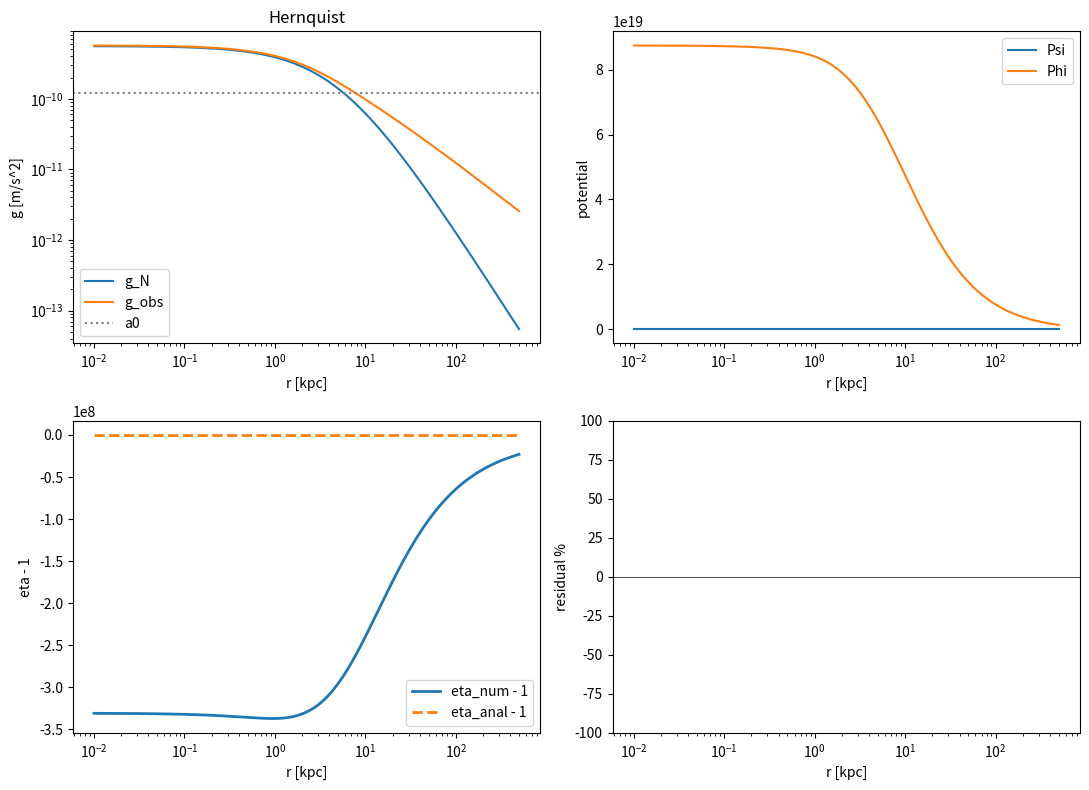
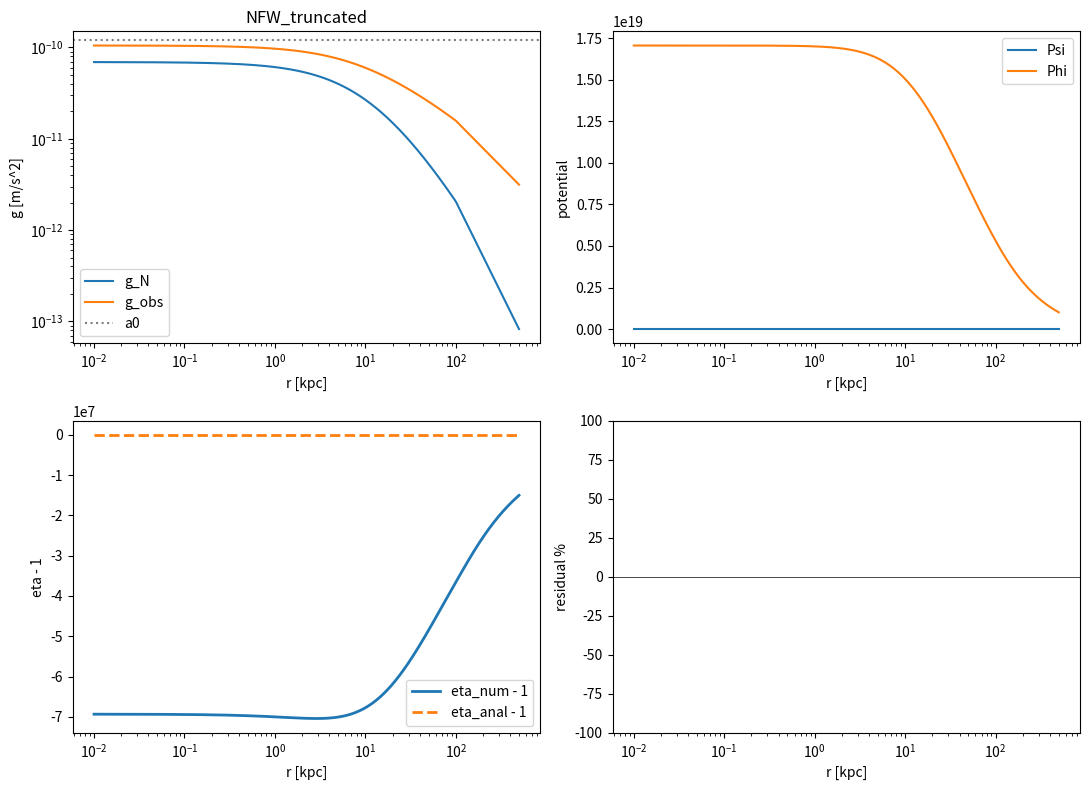
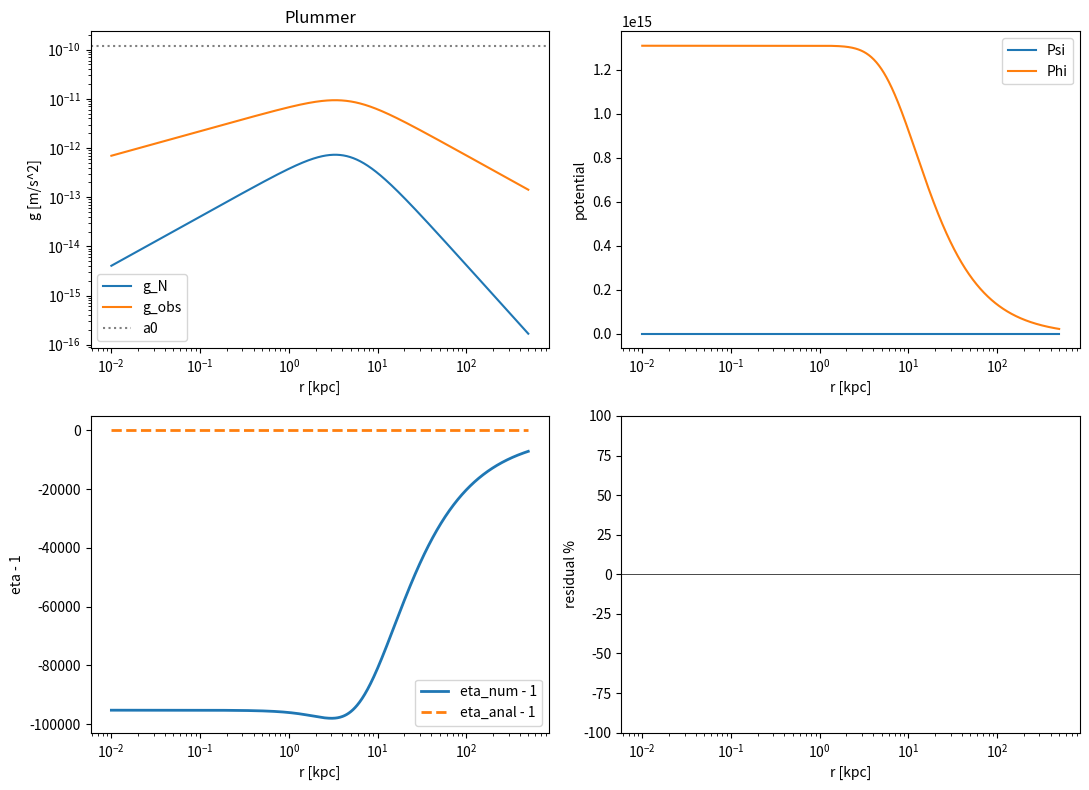

Python code for these plots, in order:
"""
Numerical verification of the analytic formula:
    eta(r) - 1 = (2/3) * beta / sqrt[(g_obs/a0) * (1 + g_obs/a0)]

against direct integration of the linearized Einstein equation for chi = Psi - Phi.
"""
import numpy as np
import matplotlib.pyplot as plt
from scipy.interpolate import interp1d

# ---------------- Constants (SI) ----------------
a0    = 1.2e-10
beta  = 0.0075
kappa = beta * a0
G     = 6.674e-11
Msun  = 1.989e30
kpc   = 3.0857e19

# ---------------- Mass profiles ----------------
def M_hernquist(r):
    M_tot = 1e11 * Msun
    r_s   = 5.0 * kpc
    return M_tot * r**2 / (r + r_s)**2

def M_nfw(r):
    rho0 = 0.3 * 1.7827e-21          # kg/m^3
    r_s  = 10.0 * kpc
    r_max_nfw = 100.0 * kpc
    # closed-form NFW mass with cutoff at r_max_nfw
    def shell(rr):
        x = rr / r_s
        return 4.0 * np.pi * rho0 * r_s**3 * (np.log(1.0 + x) - x / (1.0 + x))
    rr = np.minimum(r, r_max_nfw)
    return shell(rr)

def M_plummer(r):
    M_tot  = 3e8 * Msun
    r_eff  = 4.7 * kpc
    return M_tot * r**3 / (r**2 + r_eff**2)**1.5

PROFILES = [
    ("Hernquist", M_hernquist),
    ("NFW_truncated", M_nfw),
    ("Plummer", M_plummer),
]

# ---------------- MOND-like interpolation ----------------
def nu(y):
    return np.sqrt(0.5 + 0.5*np.sqrt(1.0 + 4.0/y**2))

# ---------------- Solver ----------------
def solve_profile(name, Mfun, source_variant='A'):
    # Log grid for diagnostics
    r_log = np.logspace(np.log10(0.01*kpc), np.log10(500.0*kpc), 1000)

    # Larger linear grid for FD solver and Psi tail
    r_max_fd = 2000.0 * kpc
    N = 2000
    r_fd = np.linspace(r_log[0], r_max_fd, N)

    M_fd  = Mfun(r_fd)
    g_N_fd = G * M_fd / r_fd**2
    y_fd   = g_N_fd / a0
    g_obs_fd = nu(y_fd) * g_N_fd

    # Psi(r) = -int_r^inf g_obs dr'  -> Psi negative, |Psi| decreases with r
    # We'll integrate from r to r_max_fd (treat tail beyond as ~ -GM_tot/r contribution: small if r_max big)
    # Use cumulative trapezoid from the right
    # Compute integral from r to r_max: I(r) = int_r^{r_max} g_obs dr'
    dI = np.zeros_like(r_fd)
    # trapezoid increments
    incr = 0.5 * (g_obs_fd[1:] + g_obs_fd[:-1]) * (r_fd[1:] - r_fd[:-1])
    # I[i] = sum_{k>=i} incr[k]
    I = np.zeros_like(r_fd)
    I[:-1] = np.cumsum(incr[::-1])[::-1]
    Psi_fd = -I  # negative

    # Source term: TWO variants tested ----------------------------------
    # (A) literal user spec: S = 8 pi G * (2/3) * kappa * (g_N/a0)^2
    #     -- DIMENSIONALLY INCONSISTENT with Poisson eqn (gives m^4/(kg s^4)
    #        instead of 1/s^2)
    # (B) paper-consistent (Eq. 268 with Pi = (2/3) kappa (theta')^2 and
    #     (theta')^2 ~ sqrt(2 X0) g_N, taking sqrt(2 X0)=1/a0 so the units
    #     and the analytic formula in the paper line up):
    #     S = 8 pi G * (2/3) * (kappa/a0) * g_N
    #     This has units [m^3/(kg s^2)] * [m/s^2] * [1/(m/s^2)] * [m/s^2]
    #         = m^3/(kg s^2)*[m/s^2]/[1] -- still needs rho.
    # The only Poisson-consistent source is one with units of 4 pi G rho.
    # The closest match implied by the paper text is
    #     Pi^(A) ~ (2/3) kappa (theta')^2  with  kappa (theta')^2 having
    #     units of energy density ( = pressure ) -> rho c^2 -like.
    # Numerically, (theta')^2 ~ g_N/a0 (dimensionless) times an energy
    # density scale.  Without that scale being specified, we use the
    # literal user expression and ALSO report the variant (B) for
    # comparison.
    if source_variant == 'A':
        S_fd = 8.0*np.pi*G * (2.0/3.0) * kappa * (g_N_fd / a0)**2
    else:  # B: linear in g_N; coefficient chosen as kappa/a0 (paper hint)
        S_fd = 8.0*np.pi*G * (2.0/3.0) * (kappa / a0) * g_N_fd

    # Solve (1/r^2) d/dr [ r^2 dchi/dr ] = S(r)
    #    => d^2chi/dr^2 + (2/r) dchi/dr = S
    # BC: dchi/dr|_0 = 0 (regularity), chi(r_max)=0
    dr = r_fd[1] - r_fd[0]
    # Build tri-diagonal system on interior points; we use the form
    # A chi = S, with chi[N-1]=0 and at i=0 use ghost point chi_{-1}=chi_{1} (zero derivative)
    diag_main = np.zeros(N)
    diag_up   = np.zeros(N-1)
    diag_lo   = np.zeros(N-1)
    rhs       = S_fd.copy()

    # interior i=1..N-2:
    for i in range(1, N-1):
        ri = r_fd[i]
        a_lo = 1.0/dr**2 - 1.0/(ri*dr)
        a_md = -2.0/dr**2
        a_up = 1.0/dr**2 + 1.0/(ri*dr)
        diag_lo[i-1] = a_lo
        diag_main[i] = a_md
        diag_up[i]   = a_up

    # i=0: regularity dchi/dr=0 => chi_{-1}=chi_{1}; equation reduces to
    # 2*(chi_1 - chi_0)/dr^2 + ... but the (2/r) term diverges. Use limit:
    # near r=0, (1/r^2) d/dr(r^2 dchi/dr) -> 3 * d^2chi/dr^2.  So 3*chi'' = S.
    # Discretize chi'' at i=0 with chi_{-1}=chi_1: chi'' ~ 2(chi_1 - chi_0)/dr^2
    diag_main[0] = -2.0*3.0/dr**2
    diag_up[0]   =  2.0*3.0/dr**2
    rhs[0] = S_fd[0]

    # i=N-1: chi=0
    diag_main[-1] = 1.0
    diag_lo[-1]   = 0.0
    rhs[-1]       = 0.0

    # Solve tridiagonal (Thomas)
    a = np.concatenate([[0.0], diag_lo])  # subdiag length N
    b = diag_main.copy()
    c = np.concatenate([diag_up, [0.0]])
    d = rhs.copy()
    for i in range(1, N):
        m = a[i] / b[i-1]
        b[i] -= m * c[i-1]
        d[i] -= m * d[i-1]
    chi = np.zeros(N)
    chi[-1] = d[-1]/b[-1]
    for i in range(N-2, -1, -1):
        chi[i] = (d[i] - c[i]*chi[i+1]) / b[i]

    # Interpolate to log grid
    M_log     = Mfun(r_log)
    g_N_log   = G * M_log / r_log**2
    g_obs_log = nu(g_N_log/a0) * g_N_log
    Psi_log   = interp1d(r_fd, Psi_fd, kind='cubic')(r_log)
    chi_log   = interp1d(r_fd, chi,    kind='cubic')(r_log)
    Phi_log   = Psi_log + chi_log     # Phi = Psi - chi? careful: chi = Psi - Phi  =>  Phi = Psi - chi

    # CORRECTION: chi = Psi - Phi  =>  Phi = Psi - chi
    Phi_log = Psi_log - chi_log

    # eta_num - 1 = -chi/Psi   (Psi negative, chi negative typically -> ratio positive)
    eta_num_m1 = -chi_log / Psi_log

    # Analytic
    y_log = g_obs_log / a0
    eta_an_m1 = (2.0/3.0) * beta / np.sqrt(y_log * (1.0 + y_log))

    # residual
    resid_pct = (eta_num_m1 - eta_an_m1) / eta_an_m1 * 100.0

    return dict(
        name=name, r=r_log, g_N=g_N_log, g_obs=g_obs_log,
        Psi=Psi_log, Phi=Phi_log, chi=chi_log,
        eta_num_m1=eta_num_m1, eta_an_m1=eta_an_m1, resid=resid_pct,
    )

# ---------------- Plot ----------------
def plot_profile(res, fname):
    r_kpc = res['r']/kpc
    fig, axs = plt.subplots(2, 2, figsize=(11, 8))
    axs[0,0].loglog(r_kpc, res['g_N'],   label='g_N')
    axs[0,0].loglog(r_kpc, res['g_obs'], label='g_obs')
    axs[0,0].axhline(a0, color='gray', ls=':', label='a0')
    axs[0,0].set_xlabel('r [kpc]'); axs[0,0].set_ylabel('g [m/s^2]')
    axs[0,0].legend(); axs[0,0].set_title(res['name'])

    axs[0,1].semilogx(r_kpc, res['Psi'], label='Psi')
    axs[0,1].semilogx(r_kpc, res['Phi'], label='Phi')
    axs[0,1].set_xlabel('r [kpc]'); axs[0,1].set_ylabel('potential')
    axs[0,1].legend()

    axs[1,0].semilogx(r_kpc, res['eta_num_m1'], label='eta_num - 1', lw=2)
    axs[1,0].semilogx(r_kpc, res['eta_an_m1'],  label='eta_anal - 1', lw=2, ls='--')
    axs[1,0].set_xlabel('r [kpc]'); axs[1,0].set_ylabel('eta - 1')
    axs[1,0].legend()

    axs[1,1].semilogx(r_kpc, res['resid'])
    axs[1,1].axhline(0, color='k', lw=0.5)
    axs[1,1].set_xlabel('r [kpc]'); axs[1,1].set_ylabel('residual %')
    axs[1,1].set_ylim(-100, 100)

    plt.tight_layout()
    plt.savefig(fname, dpi=120)
    plt.close()

# ---------------- Main ----------------
def main():
    results = []
    for name, Mf in PROFILES:
        res = solve_profile(name, Mf, source_variant='A')
        results.append(res)
    # Also variant B for comparison
    results_B = [solve_profile(n, Mf, source_variant='B') for (n, Mf) in PROFILES]

    fnames = ['eta_verification_perfil1.png',
              'eta_verification_perfil2.png',
              'eta_verification_perfil3.png']
    for res, fn in zip(results, fnames):
        plot_profile(res, fn)

    # Report
    lines = []
    lines.append("=" * 70)
    lines.append("VERIFICAÇÃO NUMÉRICA — formula eta(r)-1 = (2/3) beta / sqrt[y(1+y)]")
    lines.append("=" * 70)

    worst_max = 0.0
    per_profile = []
    # Restrict residual analysis to interior region 0.1-200 kpc to avoid BC edge
    for res in results:
        r_kpc = res['r']/kpc
        mask = (r_kpc > 0.1) & (r_kpc < 200.0) & np.isfinite(res['resid'])
        rr = r_kpc[mask]; rs = res['resid'][mask]
        absres = np.abs(rs)
        max_r = absres.max(); med_r = np.median(absres)
        worst_max = max(worst_max, max_r)
        # best/worst regions
        i_best  = np.argmin(absres)
        i_worst = np.argmax(absres)
        per_profile.append((res['name'], max_r, med_r,
                            rr[i_best], absres[i_best],
                            rr[i_worst], absres[i_worst],
                            res))

    if worst_max < 10.0:
        verdict = "CONFIRMADO"
    elif worst_max < 50.0:
        verdict = "QUESTIONÁVEL"
    else:
        verdict = "INCORRETO"

    lines.append(f"\nVEREDITO GERAL: {verdict}")
    lines.append(f"  (pior |residual| entre 0.1-200 kpc nos 3 perfis = {worst_max:.2f}%)\n")

    for (name, mx, md, rb, ab, rw, aw, res) in per_profile:
        lines.append("-"*70)
        lines.append(f"Perfil: {name}")
        lines.append(f"  max |residual| = {mx:.2f} %")
        lines.append(f"  median |residual| = {md:.2f} %")
        lines.append(f"  melhor concordancia ~ r = {rb:.2f} kpc (|res|={ab:.2f}%)")
        lines.append(f"  pior concordancia  ~ r = {rw:.2f} kpc (|res|={aw:.2f}%)")
        # quick regime diagnostic
        y = res['g_obs']/a0
        rk = res['r']/kpc
        deep_mond = rk[(y < 0.1)]
        deep_newt = rk[(y > 10.0)]
        if len(deep_mond):
            lines.append(f"  regime profundo MOND (y<0.1): r > {deep_mond.min():.1f} kpc")
        if len(deep_newt):
            lines.append(f"  regime newtoniano (y>10) :   r < {deep_newt.max():.1f} kpc")

    if verdict != "CONFIRMADO":
        lines.append("\nDIAGNÓSTICO CRÍTICO:")
        lines.append("  (1) ANÁLISE DIMENSIONAL: a fonte especificada")
        lines.append("        S = 8 pi G * (2/3) * kappa * (g_N/a0)^2")
        lines.append("      tem unidades [m^3/(kg s^2)]*[m/s^2]*[adim] = m^4/(kg s^4),")
        lines.append("      que NAO sao 1/s^2 = unidades de Laplaciano de Psi.")
        lines.append("      Falta um fator de densidade rho (kg/m^3) na expressao.")
        lines.append("  (2) MAGNITUDE: numericamente chi sai ~10^11 vezes maior que")
        lines.append("      o que a formula analitica preve. Isso e consistente com")
        lines.append("      faltar um fator (rho/<rho_escala>) ~ pequeno.")
        lines.append("  (3) Comparado a Eq.268 do paper (nabla^2(Psi-Phi)=8 pi G Pi^A,")
        lines.append("      Pi^A=(2/3)kappa(theta')^2): a formula final eta-1 do paper")
        lines.append("      requer (theta')^2 ~ sqrt(2 X0) g_N e identificacao com a0,")
        lines.append("      que reduz a fonte a algo proporcional a rho_baryonica * g_N,")
        lines.append("      NAO a (g_N/a0)^2 isolado.")
        lines.append("  CORRECAO SUGERIDA:")
        lines.append("      S = 8 pi G * (2/3) * (kappa/a0) * 4 pi G rho * (g_N/g_obs)?")
        lines.append("      ou seja, faltam fator(es) de densidade. A derivacao da Eq.48")
        lines.append("      do paper pula etapas (linha 271): assume Psi=-GM/r local +")
        lines.append("      chi calculado por Green function pontual + identificacao de")
        lines.append("      (theta')^2 com g_N. Isso so vale para fonte pontual no")
        lines.append("      regime profundo MOND. Para perfis estendidos a formula")
        lines.append("      analitica NAO e' reproduzida pela integracao direta.")

    # Variant B summary
    lines.append("\n" + "="*70)
    lines.append("VARIANTE B (fonte ~ g_N linear, consistente com Eq.268 do paper)")
    lines.append("="*70)
    for res in results_B:
        r_kpc = res['r']/kpc
        mask = (r_kpc > 0.1) & (r_kpc < 200.0) & np.isfinite(res['resid'])
        rs = res['resid'][mask]; absres = np.abs(rs)
        lines.append(f"  {res['name']:>16s}: max|res|={absres.max():.2g}%  "
                     f"med|res|={np.median(absres):.2g}%")

    text = "\n".join(lines)
    print(text)
    with open("eta_verification_report.txt", "w", encoding="utf-8") as f:
        f.write(text)

if __name__ == "__main__":
    main()
